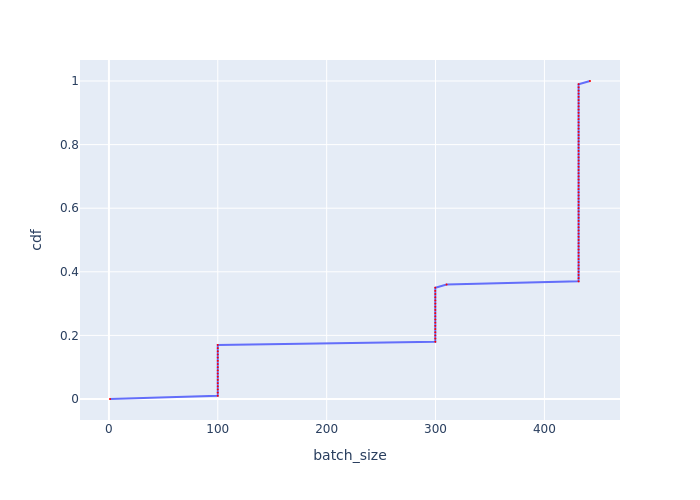

The data file committed next to this chart (first rows):
, cdf, batch_size
0, 0.0, 0.999
1, 0.01, 99.98
2, 0.02, 99.98
3, 0.03, 99.98
4, 0.04, 99.98
5, 0.05, 99.98
6, 0.06, 99.98
7, 0.07, 99.98
8, 0.08, 99.98
9, 0.09, 99.98
10, 0.1, 99.98
11, 0.11, 99.98
12, 0.12, 99.98
13, 0.13, 99.98
14, 0.14, 99.98
15, 0.15, 99.98
16, 0.16, 99.98
17, 0.17, 99.98
18, 0.18, 299.8
19, 0.19, 299.8
20, 0.2, 299.8
21, 0.21, 299.8
22, 0.22, 299.8
23, 0.23, 299.8
24, 0.24, 299.8
25, 0.25, 299.8
26, 0.26, 299.8
27, 0.27, 299.8
28, 0.28, 299.8
29, 0.29, 299.8
30, 0.3, 299.8
31, 0.31, 299.8
32, 0.32, 299.8
33, 0.33, 299.8
34, 0.34, 299.8
35, 0.35, 299.8
36, 0.36, 310.1
37, 0.37, 431.4
38, 0.38, 431.4
39, 0.39, 431.4
40, 0.4, 431.4
41, 0.41, 431.4
42, 0.42, 431.4
43, 0.43, 431.4
44, 0.44, 431.4
45, 0.45, 431.4
46, 0.46, 431.4
47, 0.47, 431.4
48, 0.48, 431.4
49, 0.49, 431.4
50, 0.5, 431.4
51, 0.51, 431.4
52, 0.52, 431.4
53, 0.53, 431.4
54, 0.54, 431.4
55, 0.55, 431.4
56, 0.56, 431.4
57, 0.57, 431.4
58, 0.58, 431.4
59, 0.59, 431.4
... 41 more rows
